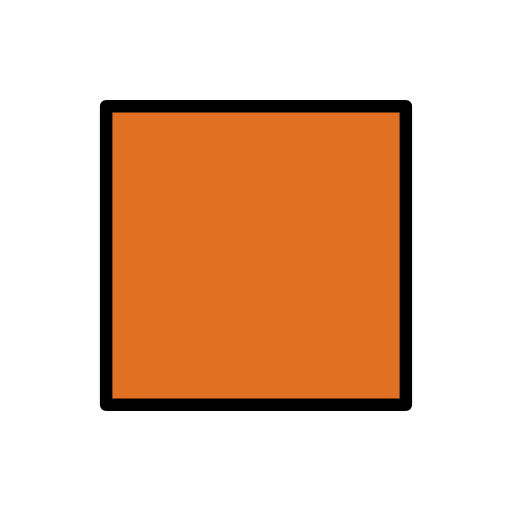
t = 0.00 s
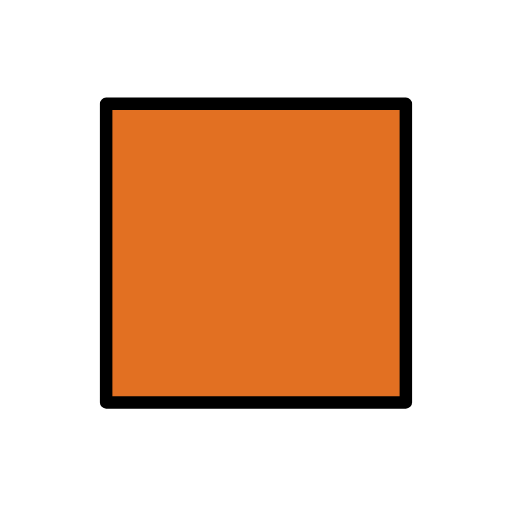
t = 0.48 s
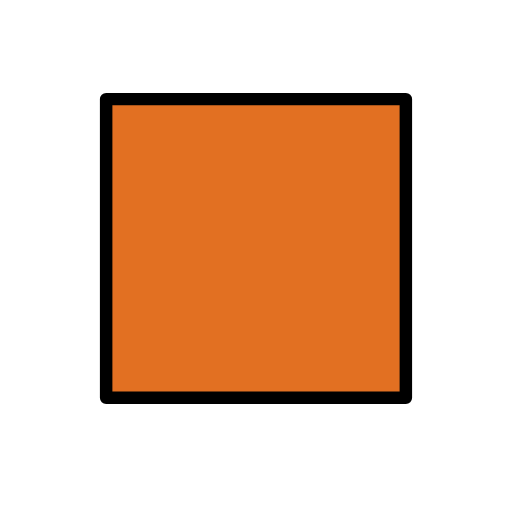
t = 1.43 s
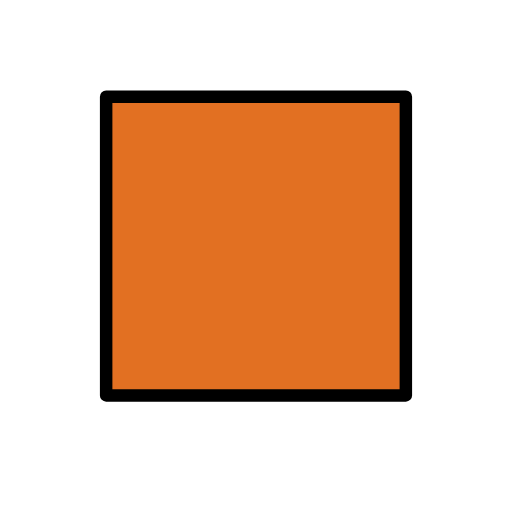
t = 1.90 s
t = 2.38 s: frame unchanged from t = 1.43 s, image omitted
t = 3.33 s: frame unchanged from t = 0.48 s, image omitted

The animated SVG that drew these frames (rendered in a browser with its animation timeline set to each time). Animation: 1 SMIL element (animateTransform=1); one cycle of 3.80 s, repeats indefinitely.

<?xml version='1.0' encoding='utf-8'?>
<svg xmlns="http://www.w3.org/2000/svg" id="emoji" viewBox="-5 -5 82 82" version="1.1" width="200" height="200" role="img">
  <title>OpenMoji: orange square</title><g><g id="color" fill="#e27022">
    <rect x="12" y="12" width="48" height="48" fill="#e27022" stroke-width="2" />
  </g>
  <g id="line">
    <rect x="12" y="12" width="48" height="47.83" fill="none" stroke="#000" stroke-linejoin="round" stroke-width="2" />
  </g>
<animateTransform attributeName="transform" type="translate" values="0 0;0 -1.5;0 0" dur="3.8s" repeatCount="indefinite" /></g></svg>
